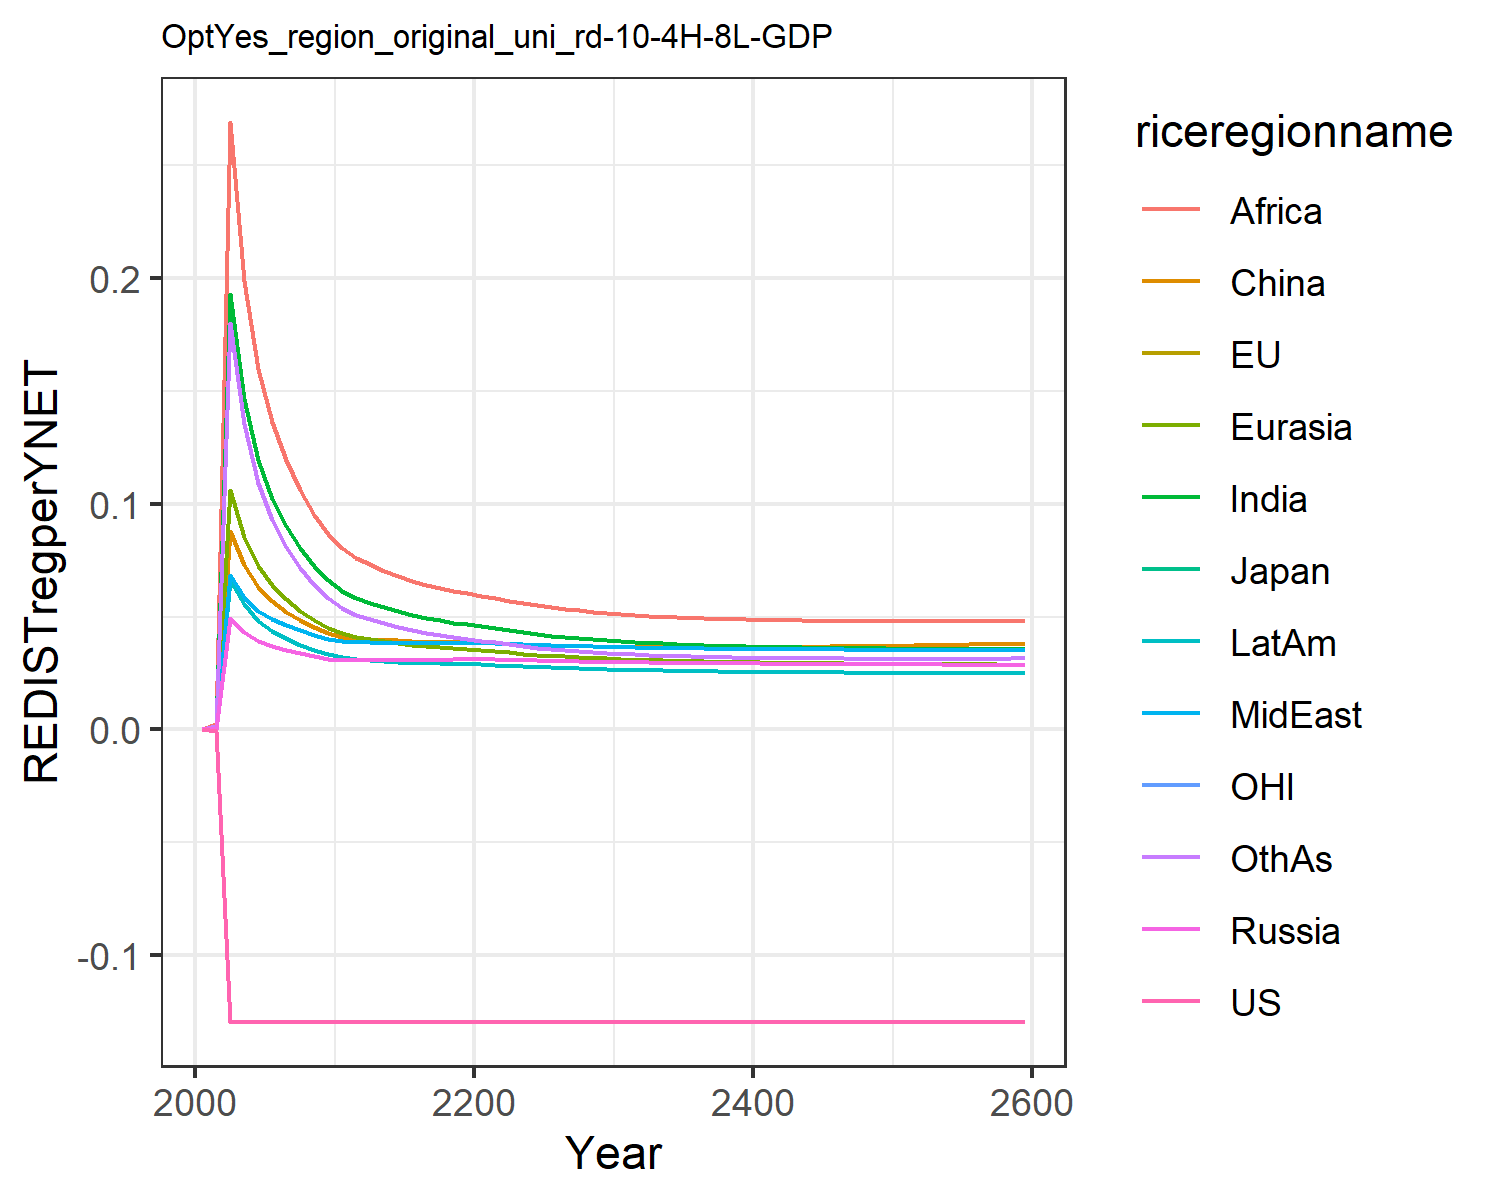

Values plotted in this chart, from the file beside it:
-0.0, -0.0, -0.0, 0.0, 0.0, 0.0, 0.0, 0.0, 0.0, 0.0, -0.0, 0.0
-0.0008874, -0.0008874, -0.0008874, 0.0003749, 0.000881, 0.0007122, 0.001671, 0.0005304, 0.002363, 0.0005299, -0.0008874, 0.001583
-0.1294, -0.1294, -0.1294, 0.04915, 0.1062, 0.08804, 0.1927, 0.06835, 0.2689, 0.06614, -0.1294, 0.18
-0.1294, -0.1294, -0.1294, 0.04317, 0.08537, 0.07275, 0.1462, 0.05884, 0.1984, 0.05534, -0.1294, 0.1352
-0.1294, -0.1294, -0.1294, 0.03918, 0.07217, 0.0629, 0.1191, 0.05263, 0.1596, 0.04822, -0.1294, 0.109
-0.1294, -0.1294, -0.1294, 0.03677, 0.06375, 0.05668, 0.1021, 0.04882, 0.1359, 0.04368, -0.1294, 0.09255
-0.1294, -0.1294, -0.1294, 0.03509, 0.05764, 0.0522, 0.09002, 0.04612, 0.1191, 0.04038, -0.1294, 0.08085
-0.1294, -0.1294, -0.1294, 0.03364, 0.05266, 0.04852, 0.08039, 0.04382, 0.1059, 0.03762, -0.1294, 0.07162
-0.1294, -0.1294, -0.1294, 0.03236, 0.0485, 0.04543, 0.07254, 0.04182, 0.09516, 0.03526, -0.1294, 0.06417
-0.1294, -0.1294, -0.1294, 0.03121, 0.04497, 0.04281, 0.06601, 0.04004, 0.08634, 0.03322, -0.1294, 0.05804
-0.1294, -0.1294, -0.1294, 0.03062, 0.04257, 0.04115, 0.06145, 0.03903, 0.08015, 0.0319, -0.1294, 0.05372
-0.1294, -0.1294, -0.1294, 0.03055, 0.04109, 0.04016, 0.05833, 0.03871, 0.07585, 0.03121, -0.1294, 0.05063
-0.1294, -0.1294, -0.1294, 0.03055, 0.04002, 0.04003, 0.05616, 0.03852, 0.07306, 0.03072, -0.1294, 0.04884
-0.1294, -0.1294, -0.1294, 0.03056, 0.03902, 0.03972, 0.05411, 0.03837, 0.07036, 0.03027, -0.1294, 0.04704
-0.1294, -0.1294, -0.1294, 0.0306, 0.03815, 0.03939, 0.05229, 0.03826, 0.06792, 0.0299, -0.1294, 0.04538
-0.1294, -0.1294, -0.1294, 0.03067, 0.0374, 0.0391, 0.05072, 0.03819, 0.0658, 0.0296, -0.1294, 0.04394
-0.1294, -0.1294, -0.1294, 0.03078, 0.03679, 0.0389, 0.04938, 0.03818, 0.064, 0.02938, -0.1294, 0.04271
-0.1294, -0.1294, -0.1294, 0.03093, 0.03631, 0.03879, 0.04825, 0.03823, 0.06249, 0.02921, -0.1294, 0.04167
-0.1294, -0.1294, -0.1294, 0.03111, 0.03593, 0.03875, 0.04732, 0.03832, 0.06125, 0.0291, -0.1294, 0.0408
-0.1294, -0.1294, -0.1294, 0.03132, 0.03564, 0.03878, 0.04656, 0.03846, 0.06024, 0.02905, -0.1294, 0.04009
-0.1294, -0.1294, -0.1294, 0.03133, 0.03522, 0.03865, 0.04576, 0.03847, 0.05919, 0.0289, -0.1294, 0.03935
-0.1294, -0.1294, -0.1294, 0.03115, 0.03467, 0.03835, 0.04485, 0.03831, 0.05801, 0.02864, -0.1294, 0.03853
-0.1294, -0.1294, -0.1294, 0.03093, 0.03409, 0.038, 0.0439, 0.03805, 0.05696, 0.02831, -0.1294, 0.03768
-0.1294, -0.1294, -0.1294, 0.03075, 0.03357, 0.03769, 0.04303, 0.03779, 0.05594, 0.02801, -0.1294, 0.03692
-0.1294, -0.1294, -0.1294, 0.03058, 0.03311, 0.03743, 0.04224, 0.03754, 0.05499, 0.02773, -0.1294, 0.03623
-0.1294, -0.1294, -0.1294, 0.03043, 0.03269, 0.03721, 0.04154, 0.03732, 0.05413, 0.02747, -0.1294, 0.03563
-0.1294, -0.1294, -0.1294, 0.03029, 0.03232, 0.03702, 0.04092, 0.03711, 0.05337, 0.02724, -0.1294, 0.03509
-0.1294, -0.1294, -0.1294, 0.03017, 0.03199, 0.03687, 0.04036, 0.03693, 0.0527, 0.02703, -0.1294, 0.03461
-0.1294, -0.1294, -0.1294, 0.03006, 0.03169, 0.03674, 0.03987, 0.03676, 0.0521, 0.02684, -0.1294, 0.03419
-0.1294, -0.1294, -0.1294, 0.02996, 0.03143, 0.03665, 0.03943, 0.03661, 0.05157, 0.02667, -0.1294, 0.03382
-0.1294, -0.1294, -0.1294, 0.02987, 0.03118, 0.03656, 0.03903, 0.03648, 0.0511, 0.02651, -0.1294, 0.03349
-0.1294, -0.1294, -0.1294, 0.02978, 0.03096, 0.03648, 0.03867, 0.03636, 0.05069, 0.02636, -0.1294, 0.0332
-0.1294, -0.1294, -0.1294, 0.0297, 0.03076, 0.03643, 0.03835, 0.03625, 0.05032, 0.02623, -0.1294, 0.03295
-0.1294, -0.1294, -0.1294, 0.02962, 0.03058, 0.03639, 0.03806, 0.03614, 0.04999, 0.02611, -0.1294, 0.03272
-0.1294, -0.1294, -0.1294, 0.02955, 0.03041, 0.03637, 0.0378, 0.03605, 0.0497, 0.026, -0.1294, 0.03252
-0.1294, -0.1294, -0.1294, 0.02948, 0.03026, 0.03636, 0.03757, 0.03597, 0.04945, 0.0259, -0.1294, 0.03235
-0.1294, -0.1294, -0.1294, 0.02942, 0.03012, 0.03636, 0.03736, 0.03589, 0.04922, 0.02581, -0.1294, 0.03219
-0.1294, -0.1294, -0.1294, 0.02937, 0.03, 0.03637, 0.03717, 0.03582, 0.04903, 0.02573, -0.1294, 0.03205
-0.1294, -0.1294, -0.1294, 0.02932, 0.02988, 0.0364, 0.037, 0.03576, 0.04886, 0.02566, -0.1294, 0.03194
-0.1294, -0.1294, -0.1294, 0.02927, 0.02978, 0.03643, 0.03684, 0.0357, 0.04871, 0.02559, -0.1294, 0.03183
-0.1294, -0.1294, -0.1294, 0.02922, 0.02969, 0.03647, 0.0367, 0.03565, 0.04858, 0.02552, -0.1294, 0.03174
-0.1294, -0.1294, -0.1294, 0.02918, 0.0296, 0.03651, 0.03657, 0.0356, 0.04847, 0.02546, -0.1294, 0.03167
-0.1294, -0.1294, -0.1294, 0.02914, 0.02952, 0.03657, 0.03646, 0.03555, 0.04838, 0.02541, -0.1294, 0.0316
-0.1294, -0.1294, -0.1294, 0.0291, 0.02944, 0.03663, 0.03635, 0.03551, 0.0483, 0.02536, -0.1294, 0.03154
-0.1294, -0.1294, -0.1294, 0.02906, 0.02937, 0.03669, 0.03626, 0.03547, 0.04823, 0.02531, -0.1294, 0.0315
-0.1294, -0.1294, -0.1294, 0.02903, 0.02931, 0.03676, 0.03617, 0.03544, 0.04817, 0.02527, -0.1294, 0.03146
-0.1294, -0.1294, -0.1294, 0.02899, 0.02925, 0.03683, 0.03609, 0.03541, 0.04813, 0.02523, -0.1294, 0.03143
-0.1294, -0.1294, -0.1294, 0.02896, 0.0292, 0.03691, 0.03602, 0.03538, 0.04809, 0.02519, -0.1294, 0.0314
-0.1294, -0.1294, -0.1294, 0.02893, 0.02915, 0.03699, 0.03595, 0.03535, 0.04806, 0.02515, -0.1294, 0.03138
-0.1294, -0.1294, -0.1294, 0.0289, 0.0291, 0.03708, 0.03589, 0.03533, 0.04804, 0.02512, -0.1294, 0.03137
-0.1294, -0.1294, -0.1294, 0.02887, 0.02905, 0.03716, 0.03584, 0.0353, 0.04803, 0.02509, -0.1294, 0.03136
-0.1294, -0.1294, -0.1294, 0.02884, 0.02901, 0.03725, 0.03578, 0.03528, 0.04802, 0.02505, -0.1294, 0.03136
-0.1294, -0.1294, -0.1294, 0.02882, 0.02897, 0.03734, 0.03574, 0.03526, 0.04802, 0.02503, -0.1294, 0.03136
-0.1294, -0.1294, -0.1294, 0.02879, 0.02893, 0.03744, 0.03569, 0.03524, 0.04802, 0.025, -0.1294, 0.03136
-0.1294, -0.1294, -0.1294, 0.02877, 0.02889, 0.03753, 0.03565, 0.03522, 0.04803, 0.02497, -0.1294, 0.03137
-0.1294, -0.1294, -0.1294, 0.02874, 0.02886, 0.03763, 0.03561, 0.0352, 0.04804, 0.02495, -0.1294, 0.03138
-0.1294, -0.1294, -0.1294, 0.02872, 0.02883, 0.03773, 0.03558, 0.03519, 0.04805, 0.02492, -0.1294, 0.03139
-0.1294, -0.1294, -0.1294, 0.02869, 0.02879, 0.03784, 0.03554, 0.03517, 0.04807, 0.0249, -0.1294, 0.03141
-0.1294, -0.1294, -0.1294, 0.02867, 0.02876, 0.03794, 0.03551, 0.03516, 0.04809, 0.02487, -0.1294, 0.03142
-0.1294, -0.1294, -0.1294, 0.02864, 0.02873, 0.03804, 0.03548, 0.03514, 0.04811, 0.02485, -0.1294, 0.03144
